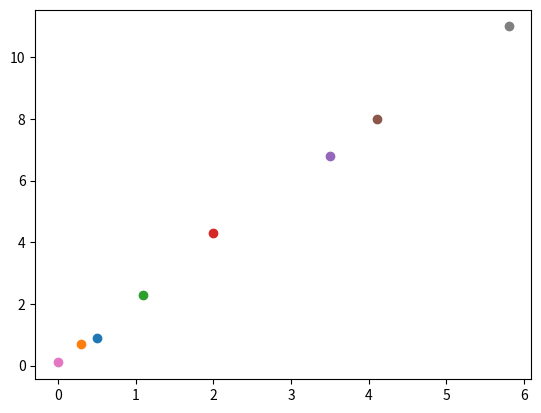

Python code for this plot: (Note: this script raises an exception after producing the figure.)
# Quiz 4 - Model Complexity

import numpy as np
import matplotlib.pyplot as plt
import matplotlib.cm as cm

#test data
data = np.array([[0.5, 0.9], [0.3, 0.7], [1.1, 2.3], [2.0, 4.3], [3.5, 6.8], [4.1, 8], [0, 0.1], [5.8, 11]])

#error and partial derivatives for linear approximation
def partial_0_J(a, b):
    J = 0
    for i in data:
        J += (a + b * i[0] - i[1])
    J /=  len(data)
    return J

def partial_1_J(a, b):
    J = 0
    for i in data:
        J += (a + b * i[0] - i[1]) * i[0]
    J /=  len(data)
    return J

def J(a, b):
        temp = 0
        for i in data:
                temp += (a + b * i[0] - i[1]) ** 2
        return temp / (2 * len(data))

#error and partial derivatives for quadratic approximation
def partial_0_J(a, b, c):
    J = 0
    for i in data:
        J += (a + b * i[0] + c * i[0] ** 2 - i[1])
    J /=  len(data)
    return J

def partial_1_J(a, b, c):
    J = 0
    for i in data:
        J += (a + b * i[0] + c * i[0] ** 2 - i[1]) * i[0]
    J /=  len(data)
    return J

def partial_2_J(a, b, c):
    J = 0
    for i in data:
        J += (a + b * i[0] + c * i[0] ** 2 - i[1]) * i[0] ** 2
    J /=  len(data)
    return J

def J(a, b, c):
        temp = 0
        for i in data:
                temp += (a + b * i[0] + c * i[0] ** 2 - i[1]) ** 2
        return temp / (2 * len(data))

def main():
    for i in data:
        plt.scatter(i[0], i[1])

    # for linear
    theta_0 = 0
    theta_1 = 0
    alpha = 0.1
    min_dif = 0.01
    
    prev_J = J(theta_0, theta_1)
    temp = theta_0
    theta_0 = theta_0 - alpha * partial_0_J(theta_0, theta_1)
    theta_1 = theta_1 - alpha * partial_1_J(temp, theta_1)
    current_J = J(theta_0, theta_1)


    while (current_J - prev_J) > min_dif:
        prev_J = current_J
        temp = theta_0
        theta_0 = theta_0 - alpha * partial_0_J(theta_0, theta_1)
        theta_1 = theta_1 - alpha * partial_1_J(temp, theta_1)
        current_J = J(theta_0, theta_1)

    X = np.arange(0, 6, 0.1)
    Y = theta_0 + theta_1 * X
    plt.plot(X, Y)
    
    # quadratic

    theta_0 = 0
    theta_1 = 0
    theta_2 = 0
    alpha = 0.1
    min_dif = 0.01
    
    prev_J = J(theta_0, theta_1, theta_2)
    temp0 = theta_0
    temp1 = theta_1
    theta_0 = theta_0 - alpha * partial_0_J(theta_0, theta_1, theta_2)
    theta_1 = theta_1 - alpha * partial_1_J(temp0, theta_1, theta_2)
    theta_2 = theta_2 - alpha * partial_2_J(temp0, temp1, theta_2)
    current_J = J(theta_0, theta_1, theta_2)


    while (current_J - prev_J) > min_dif:
        prev_J = current_J
        temp0 = theta_0
        temp1 = theta_1
        theta_0 = theta_0 - alpha * partial_0_J(theta_0, theta_1, theta_2)
        theta_1 = theta_1 - alpha * partial_1_J(temp0, theta_1, theta_2)
        theta_2 = theta_2 - alpha * partial_2_J(temp0, temp1, theta_2)
        current_J = J(theta_0, theta_1, theta_2)

    X = np.arange(0, 6, 0.1)
    Y = theta_0 + theta_1 * X + theta_2 * X ** 2
    plt.plot(X, Y)
    plt.show()

if __name__ == "__main__":
        main()
